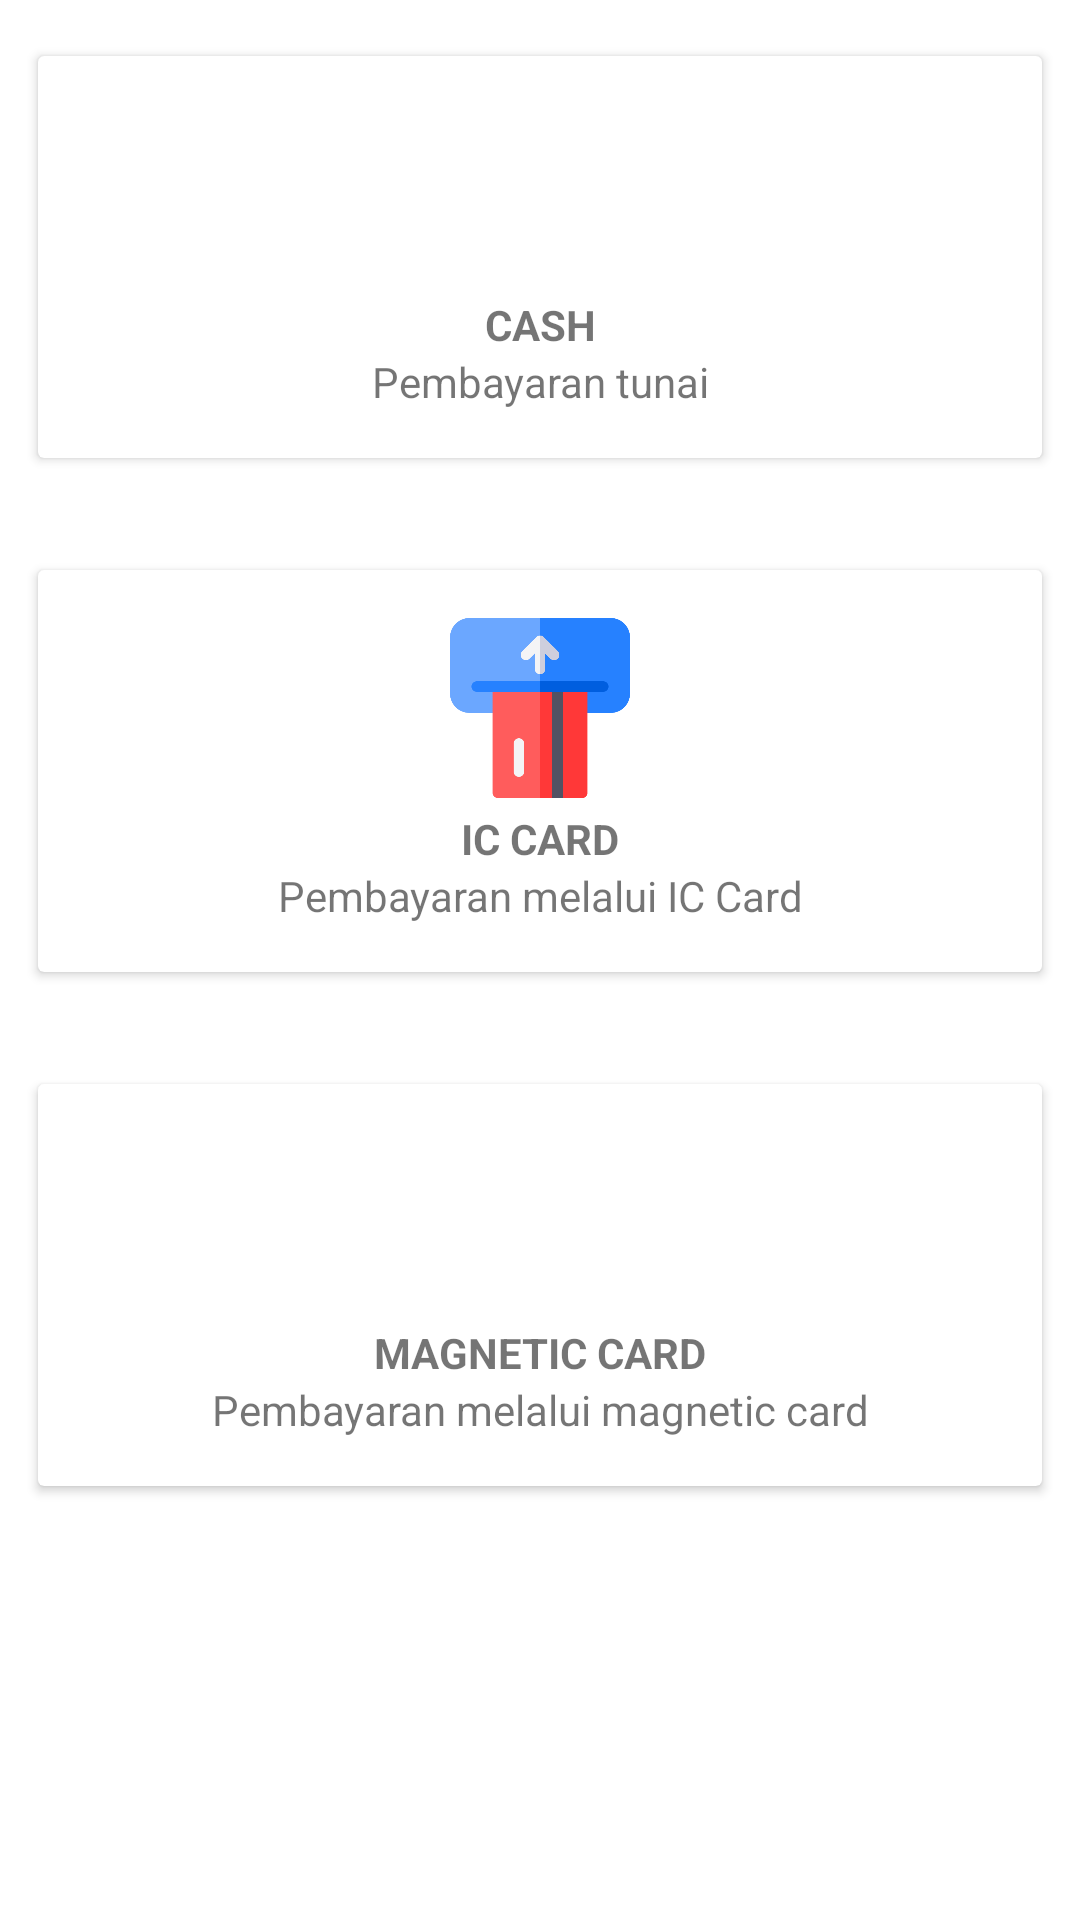

Android layout source for this screen:
<!-- AndroidManifest.xml: application theme AppTheme -->
<!-- res/layout/fragment_sale.xml -->
<?xml version="1.0" encoding="utf-8"?>
<FrameLayout xmlns:android="http://schemas.android.com/apk/res/android"
    xmlns:tools="http://schemas.android.com/tools"
    android:layout_width="match_parent"
    android:layout_height="match_parent"
    xmlns:app="http://schemas.android.com/apk/res-auto"
    tools:context=".menu.sale.SaleFragment">

    <androidx.constraintlayout.widget.ConstraintLayout
        android:layout_width="match_parent"
        android:layout_height="wrap_content">

        <androidx.cardview.widget.CardView
            android:id="@+id/cv_cash"
            android:layout_width="match_parent"
            android:layout_height="match_parent"
            style="@style/CardView"
            app:cardMaxElevation="12dp"
            app:cardPreventCornerOverlap="true"
            app:cardUseCompatPadding="true"
            >

            <androidx.constraintlayout.widget.ConstraintLayout
                android:layout_width="match_parent"
                android:layout_height="match_parent">

                <ImageView
                    android:id="@+id/iv_cash"
                    android:layout_width="60dp"
                    android:layout_height="60dp"
                    android:layout_marginTop="16dp"
                    android:contentDescription="@string/icon"
                    android:src="@drawable/cash_icon"
                    app:layout_constraintEnd_toEndOf="parent"
                    app:layout_constraintStart_toStartOf="parent"
                    app:layout_constraintTop_toTopOf="parent" />

                <TextView
                    android:id="@+id/tv_cash"
                    android:layout_width="wrap_content"
                    android:layout_height="wrap_content"
                    android:text="@string/cash"
                    android:textStyle="bold"
                    android:layout_marginTop="4dp"
                    android:textAlignment="center"
                    app:layout_constraintEnd_toEndOf="parent"
                    app:layout_constraintStart_toStartOf="parent"
                    app:layout_constraintTop_toBottomOf="@+id/iv_cash" />

                <TextView
                    android:id="@+id/tv_cash_desc"
                    android:layout_width="wrap_content"
                    android:layout_height="wrap_content"
                    android:text="@string/cash_desc"
                    android:textAlignment="center"
                    android:paddingEnd="16dp"
                    android:paddingStart="16dp"
                    android:layout_marginBottom="16dp"
                    app:layout_constraintBottom_toBottomOf="parent"
                    app:layout_constraintEnd_toEndOf="parent"
                    app:layout_constraintStart_toStartOf="parent"
                    app:layout_constraintTop_toBottomOf="@+id/tv_cash" />
            </androidx.constraintlayout.widget.ConstraintLayout>

        </androidx.cardview.widget.CardView>

        <androidx.cardview.widget.CardView
            android:id="@+id/cv_insert_card"
            android:layout_width="match_parent"
            android:layout_height="match_parent"
            style="@style/CardView"
            app:cardMaxElevation="12dp"
            app:cardPreventCornerOverlap="true"
            app:cardUseCompatPadding="true"
            app:layout_constraintTop_toBottomOf="@id/cv_cash"
            >

            <androidx.constraintlayout.widget.ConstraintLayout
                android:layout_width="match_parent"
                android:layout_height="match_parent">

                <ImageView
                    android:id="@+id/iv_insert_card"
                    android:layout_width="60dp"
                    android:layout_height="60dp"
                    android:layout_marginTop="16dp"
                    android:contentDescription="@string/icon"
                    android:src="@drawable/insert_card_icon"
                    app:layout_constraintEnd_toEndOf="parent"
                    app:layout_constraintStart_toStartOf="parent"
                    app:layout_constraintTop_toTopOf="parent" />

                <TextView
                    android:id="@+id/tv_insert_card"
                    android:layout_width="wrap_content"
                    android:layout_height="wrap_content"
                    android:text="@string/ic_card"
                    android:textStyle="bold"
                    android:layout_marginTop="4dp"
                    android:textAlignment="center"
                    app:layout_constraintEnd_toEndOf="parent"
                    app:layout_constraintStart_toStartOf="parent"
                    app:layout_constraintTop_toBottomOf="@+id/iv_insert_card" />

                <TextView
                    android:id="@+id/tv_insert_card_desc"
                    android:layout_width="wrap_content"
                    android:layout_height="wrap_content"
                    android:text="@string/pembayaran_melalui_ic_card"
                    android:textAlignment="center"
                    android:paddingEnd="16dp"
                    android:paddingStart="16dp"
                    android:layout_marginBottom="16dp"
                    app:layout_constraintBottom_toBottomOf="parent"
                    app:layout_constraintEnd_toEndOf="parent"
                    app:layout_constraintStart_toStartOf="parent"
                    app:layout_constraintTop_toBottomOf="@id/tv_insert_card" />
            </androidx.constraintlayout.widget.ConstraintLayout>

        </androidx.cardview.widget.CardView>

        <androidx.cardview.widget.CardView
            android:id="@+id/cv_magnetic_card"
            android:layout_width="match_parent"
            android:layout_height="match_parent"
            style="@style/CardView"
            app:cardMaxElevation="12dp"
            app:cardPreventCornerOverlap="true"
            app:cardUseCompatPadding="true"
            app:layout_constraintTop_toBottomOf="@id/cv_insert_card"
            >

            <androidx.constraintlayout.widget.ConstraintLayout
                android:layout_width="match_parent"
                android:layout_height="match_parent">

                <ImageView
                    android:id="@+id/iv_cashless"
                    android:layout_width="60dp"
                    android:layout_height="60dp"
                    android:layout_marginTop="16dp"
                    android:contentDescription="@string/icon"
                    android:src="@drawable/cashless_icon"
                    app:layout_constraintEnd_toEndOf="parent"
                    app:layout_constraintStart_toStartOf="parent"
                    app:layout_constraintTop_toTopOf="parent" />

                <TextView
                    android:id="@+id/tv_cashless"
                    android:layout_width="wrap_content"
                    android:layout_height="wrap_content"
                    android:text="@string/magnetic_card"
                    android:textStyle="bold"
                    android:layout_marginTop="4dp"
                    android:textAlignment="center"
                    app:layout_constraintEnd_toEndOf="parent"
                    app:layout_constraintStart_toStartOf="parent"
                    app:layout_constraintTop_toBottomOf="@+id/iv_cashless" />

                <TextView
                    android:id="@+id/tv_cashless_desc"
                    android:layout_width="wrap_content"
                    android:layout_height="wrap_content"
                    android:text="@string/pembayaran_melalui_magnetic_card"
                    android:textAlignment="center"
                    android:paddingEnd="16dp"
                    android:paddingStart="16dp"
                    android:layout_marginBottom="16dp"
                    app:layout_constraintBottom_toBottomOf="parent"
                    app:layout_constraintEnd_toEndOf="parent"
                    app:layout_constraintStart_toStartOf="parent"
                    app:layout_constraintTop_toBottomOf="@+id/tv_cashless" />
            </androidx.constraintlayout.widget.ConstraintLayout>

        </androidx.cardview.widget.CardView>
    </androidx.constraintlayout.widget.ConstraintLayout>

</FrameLayout>
<!-- resources referenced by this layout -->
<resources>
  <!-- drawable insert_card_icon: png bitmap (drawable, 8681 bytes) -->
  <string name="cash">CASH</string>
  <string name="cash_desc">Pembayaran tunai</string>
  <string name="ic_card">IC CARD</string>
  <string name="icon">icon</string>
  <string name="magnetic_card">MAGNETIC CARD</string>
  <string name="pembayaran_melalui_ic_card">Pembayaran melalui IC Card</string>
  <string name="pembayaran_melalui_magnetic_card">Pembayaran melalui magnetic card</string>
  <style name="AppTheme" parent="Theme.MaterialComponents.Light.DarkActionBar">
          
          
          <item name="colorPrimary">@color/light_primary</item>
          <item name="colorAccent">@color/light_accent</item>
          <item name="colorError">@color/light_error</item>
          <item name="colorSurface">@color/light_surface</item>
          <item name="colorOnSurface">@color/light_on_surface</item>
          <item name="colorOnBackground">@color/light_on_background</item>
          <item name="cardViewStyle">@style/CardView.Light</item>
      </style>
  <color name="light_primary">#FF1565C0</color>
  <color name="light_accent">#FF0277BD</color>
  <color name="light_error">#FFB00020</color>
  <color name="light_surface">#FFF8FAFD</color>
  <color name="light_on_surface">#FF090909</color>
  <color name="light_on_background">#FF090909</color>
  <style name="CardView.Light" parent="Widget.MaterialComponents.CardView">
          <item name="cardBackgroundColor">@color/light_surface</item>
          
      </style>
</resources>
